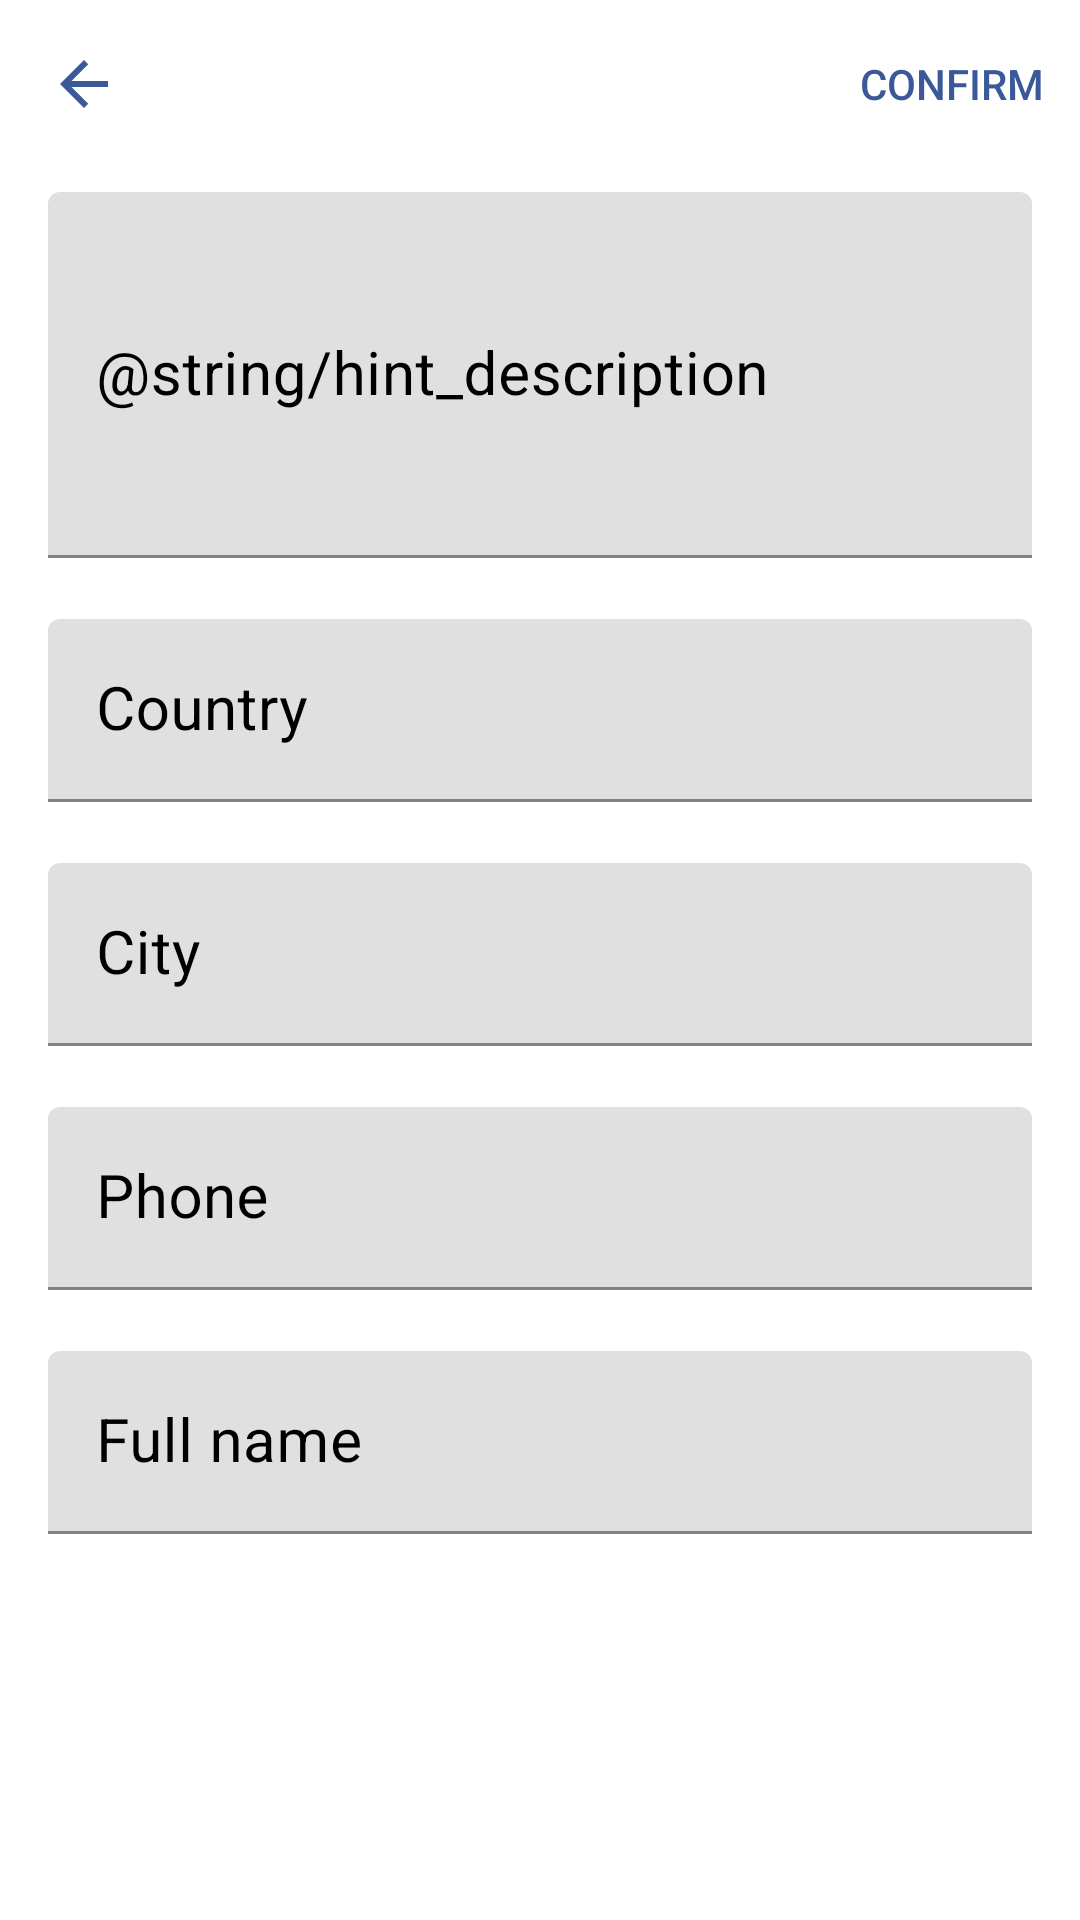

Here is an Android app screen rendered from its layout file. Give the layout XML and the strings, colors and styles it references.
<!-- AndroidManifest.xml: application theme AppTheme -->
<!-- res/layout/dialog_question.xml -->
<?xml version="1.0" encoding="utf-8"?>
<LinearLayout xmlns:android="http://schemas.android.com/apk/res/android"
    xmlns:app="http://schemas.android.com/apk/res-auto"
    android:layout_width="match_parent"
    android:layout_height="match_parent"
    android:descendantFocusability="beforeDescendants"
    android:focusableInTouchMode="true"
    android:orientation="vertical">

    <include
        android:id="@+id/toolbar"
        layout="@layout/layout_toolbar" />

    <ScrollView
        android:layout_width="match_parent"
        android:layout_height="wrap_content">

        <androidx.constraintlayout.widget.ConstraintLayout
            android:layout_width="match_parent"
            android:layout_height="wrap_content">

            <com.google.android.material.textfield.TextInputLayout
                android:id="@+id/layout_description"
                android:layout_width="match_parent"
                android:layout_height="wrap_content"
                android:layout_marginTop="8dp"
                android:textColor="@color/textColor"
                android:textColorHint="@color/textColor"
                app:errorEnabled="true"
                app:layout_constraintEnd_toEndOf="parent"
                app:layout_constraintStart_toStartOf="parent"
                app:layout_constraintTop_toTopOf="parent">

                <com.google.android.material.textfield.TextInputEditText
                    android:id="@+id/edit_description"
                    android:layout_width="match_parent"
                    android:layout_height="122dp"
                    android:layout_marginStart="16dp"
                    android:layout_marginEnd="16dp"
                    android:hint="@string/hint_description"
                    android:imeOptions="actionNext"
                    android:importantForAutofill="no"
                    android:inputType="textMultiLine"
                    android:textSize="20sp" />
            </com.google.android.material.textfield.TextInputLayout>

            <com.google.android.material.textfield.TextInputLayout
                android:id="@+id/layout_country"
                android:layout_width="match_parent"
                android:layout_height="wrap_content"
                android:textColor="@color/textColor"
                android:textColorHint="@color/textColor"
                app:errorEnabled="true"
                app:layout_constraintEnd_toEndOf="parent"
                app:layout_constraintStart_toStartOf="parent"
                app:layout_constraintTop_toBottomOf="@+id/layout_description">

                <com.google.android.material.textfield.TextInputEditText
                    android:id="@+id/edit_country"
                    android:layout_width="match_parent"
                    android:layout_height="wrap_content"
                    android:layout_marginStart="16dp"
                    android:layout_marginEnd="16dp"
                    android:hint="@string/hint_country"
                    android:imeOptions="actionNext"
                    android:importantForAutofill="no"
                    android:inputType="text"
                    android:textSize="20sp" />
            </com.google.android.material.textfield.TextInputLayout>

            <com.google.android.material.textfield.TextInputLayout
                android:id="@+id/layout_city"
                android:layout_width="match_parent"
                android:layout_height="wrap_content"
                android:textColor="@color/textColor"
                android:textColorHint="@color/textColor"
                app:errorEnabled="true"
                app:layout_constraintEnd_toEndOf="parent"
                app:layout_constraintStart_toStartOf="parent"
                app:layout_constraintTop_toBottomOf="@id/layout_country">

                <com.google.android.material.textfield.TextInputEditText
                    android:id="@+id/edit_city"
                    android:layout_width="match_parent"
                    android:layout_height="wrap_content"
                    android:layout_marginStart="16dp"
                    android:layout_marginEnd="16dp"
                    android:hint="@string/hint_city"
                    android:imeOptions="actionNext"
                    android:importantForAutofill="no"
                    android:inputType="text"
                    android:textSize="20sp" />
            </com.google.android.material.textfield.TextInputLayout>

            <com.google.android.material.textfield.TextInputLayout
                android:id="@+id/layout_phone"
                android:layout_width="match_parent"
                android:layout_height="wrap_content"
                android:textColor="@color/textColor"
                android:textColorHint="@color/textColor"
                app:errorEnabled="true"
                app:layout_constraintEnd_toEndOf="parent"
                app:layout_constraintStart_toStartOf="parent"
                app:layout_constraintTop_toBottomOf="@+id/layout_city">

                <com.google.android.material.textfield.TextInputEditText
                    android:id="@+id/edit_phone"
                    android:layout_width="match_parent"
                    android:layout_height="wrap_content"
                    android:layout_marginStart="16dp"
                    android:layout_marginEnd="16dp"
                    android:hint="@string/hint_phone"
                    android:imeOptions="actionNext"
                    android:importantForAutofill="no"
                    android:inputType="phone"
                    android:textSize="20sp" />
            </com.google.android.material.textfield.TextInputLayout>

            <com.google.android.material.textfield.TextInputLayout
                android:id="@+id/layout_name"
                android:layout_width="match_parent"
                android:layout_height="wrap_content"
                android:textColor="@color/textColor"
                android:textColorHint="@color/textColor"
                app:errorEnabled="true"
                app:layout_constraintEnd_toEndOf="parent"
                app:layout_constraintStart_toStartOf="parent"
                app:layout_constraintTop_toBottomOf="@id/layout_phone">

                <com.google.android.material.textfield.TextInputEditText
                    android:id="@+id/edit_name"
                    android:layout_width="match_parent"
                    android:layout_height="wrap_content"
                    android:layout_marginStart="16dp"
                    android:layout_marginEnd="16dp"
                    android:hint="@string/hint_full_name"
                    android:imeOptions="actionDone"
                    android:importantForAutofill="no"
                    android:inputType="text"
                    android:textSize="20sp" />
            </com.google.android.material.textfield.TextInputLayout>

        </androidx.constraintlayout.widget.ConstraintLayout>
    </ScrollView>
</LinearLayout>
<!-- res/layout/layout_toolbar.xml (included above) -->
<?xml version="1.0" encoding="utf-8"?>
<androidx.appcompat.widget.Toolbar xmlns:android="http://schemas.android.com/apk/res/android"
    xmlns:app="http://schemas.android.com/apk/res-auto"
    android:id="@+id/toolbar"
    android:layout_width="match_parent"
    android:layout_height="wrap_content"
    app:layout_constraintStart_toStartOf="parent"
    app:layout_constraintTop_toTopOf="parent"
    app:menu="@menu/menu_confirm"
    app:navigationIcon="@drawable/ic_arrow_back_24" />
<!-- resources referenced by this layout -->
<resources>
  <color name="textColor">#000000</color>
  <!-- drawable ic_arrow_back_24 (drawable) -->
  <vector xmlns:android="http://schemas.android.com/apk/res/android"
      android:width="24dp"
      android:height="24dp"
      android:tint="#3B5999"
      android:viewportWidth="24"
      android:viewportHeight="24">
      <path
          android:fillColor="@android:color/white"
          android:pathData="M20,11H7.83l5.59,-5.59L12,4l-8,8 8,8 1.41,-1.41L7.83,13H20v-2z" />
  </vector>
  <string name="hint_city">City</string>
  <string name="hint_country">Country</string>
  <string name="hint_full_name">Full name</string>
  <string name="hint_phone">Phone</string>
  <style name="AppTheme" parent="Theme.MaterialComponents.DayNight">
          <item name="colorPrimary">@color/colorPrimary</item>
          <item name="colorPrimaryDark">@color/colorPrimaryDark</item>
          <item name="colorAccent">@color/colorAccent</item>
          <item name="actionMenuTextColor">@color/colorPrimary</item>
          <item name="android:windowContentTransitions">true</item>
      </style>
  <color name="colorPrimary">#3B5999</color>
  <color name="colorPrimaryDark">#00306A</color>
  <color name="colorAccent">#6D85CA</color>
</resources>
